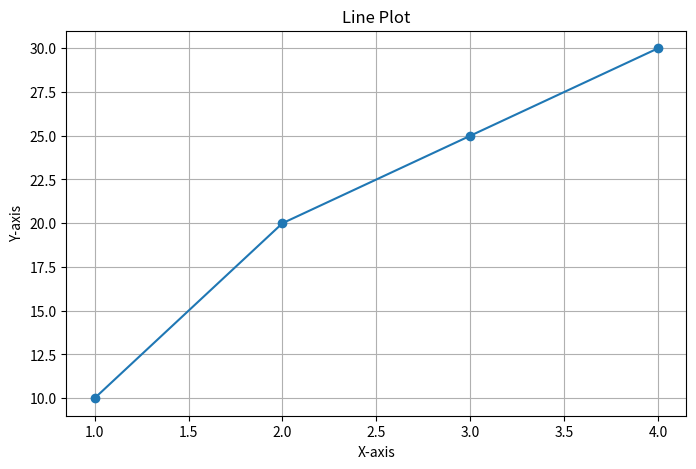
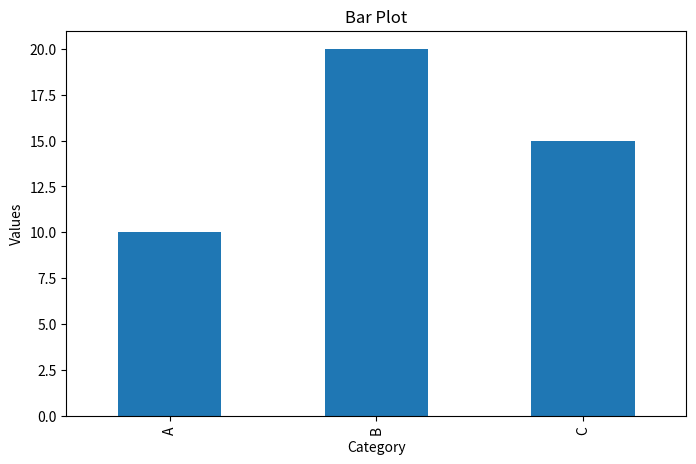
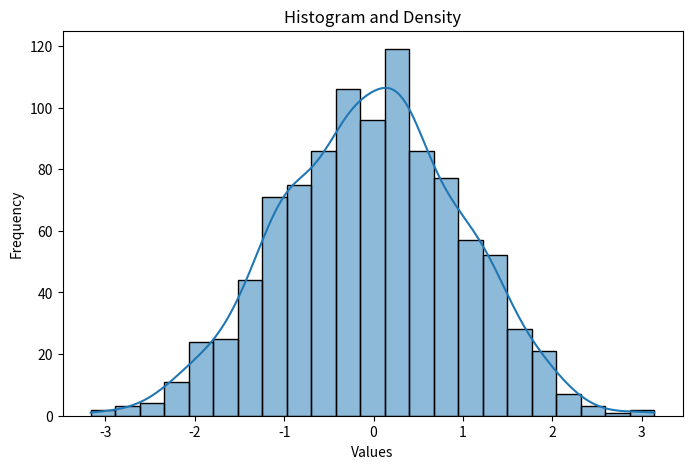
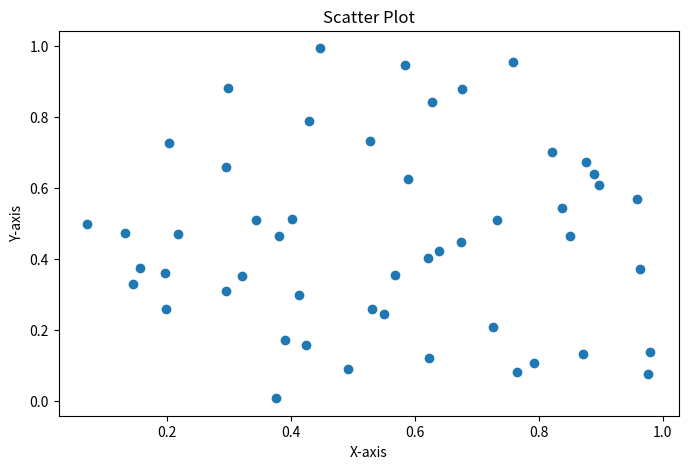
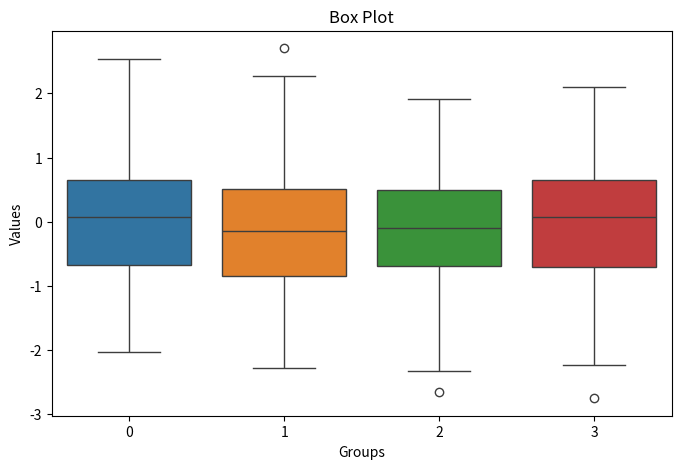

The script that saved these images, in order:

#==============================================================
# Name: B.Reddy Lohith
# Roll No: 23102A010287
# Branch: CSE(AI/ML)
# Section: B4
#==============================================================

# PROGRAM 5: DATA VISUALIZATION
# Topic: Data Visualization with Matplotlib and Seaborn
# Case Study: Creating Different Types of Statistical Graphs
# AIM: To visualize data using line plots, bar plots,
#      histograms, scatter plots, and box plots.

#==============================================================
# IMPORT REQUIRED LIBRARIES
#==============================================================

import matplotlib.pyplot as plt
import pandas as pd
import seaborn as sns
import numpy as np

print("\n" + "=" * 70)
print("DATA VISUALIZATION USING MATPLOTLIB AND SEABORN")
print("=" * 70)


#==============================================================
# A. LINE PLOT
#==============================================================

print("\nA. LINE PLOT")
print("-" * 70)

# Define X-axis and Y-axis values
x = [1, 2, 3, 4]
y = [10, 20, 25, 30]

# Create the line plot
plt.figure(figsize=(8, 5))
plt.plot(x, y, marker="o")

# Add title, axis labels, and grid
plt.title("Line Plot")
plt.xlabel("X-axis")
plt.ylabel("Y-axis")
plt.grid(True)

# Save the graph in the current folder
plt.savefig("line_plot.png")
plt.close()

print("Line plot generated and saved as line_plot.png")


#==============================================================
# B. BAR PLOT
#==============================================================

print("\nB. BAR PLOT")
print("-" * 70)

# Create a DataFrame containing categories and values
df = pd.DataFrame({
    "Category": ["A", "B", "C"],
    "Values": [10, 20, 15]
})

# Create the bar plot
ax = df.plot(
    kind="bar",
    x="Category",
    y="Values",
    legend=False,
    figsize=(8, 5)
)

# Add chart title and axis labels
ax.set_title("Bar Plot")
ax.set_xlabel("Category")
ax.set_ylabel("Values")

# Save the graph
plt.savefig("bar_plot.png")
plt.close()

print("Bar plot generated and saved as bar_plot.png")


#==============================================================
# C. HISTOGRAM AND DENSITY PLOT
#==============================================================

print("\nC. HISTOGRAM AND DENSITY PLOT")
print("-" * 70)

# Generate 1000 random values from a normal distribution
data = np.random.randn(1000)

# Create a histogram with a KDE density curve
plt.figure(figsize=(8, 5))
sns.histplot(data, kde=True)

# Add chart title and axis labels
plt.title("Histogram and Density")
plt.xlabel("Values")
plt.ylabel("Frequency")

# Save the graph
plt.savefig("histogram_density.png")
plt.close()

print("Histogram generated and saved as histogram_density.png")


#==============================================================
# D. SCATTER PLOT
#==============================================================

print("\nD. SCATTER PLOT")
print("-" * 70)

# Generate 50 random X-axis and Y-axis values
x = np.random.rand(50)
y = np.random.rand(50)

# Create the scatter plot
plt.figure(figsize=(8, 5))
plt.scatter(x, y)

# Add title and axis labels
plt.title("Scatter Plot")
plt.xlabel("X-axis")
plt.ylabel("Y-axis")

# Save the graph
plt.savefig("scatter_plot.png")
plt.close()

print("Scatter plot generated and saved as scatter_plot.png")


#==============================================================
# E. BOX PLOT
#==============================================================

print("\nE. BOX PLOT")
print("-" * 70)

# Generate random data for four groups
box_data = np.random.randn(100, 4)

# Create the box plot
plt.figure(figsize=(8, 5))
sns.boxplot(data=box_data)

# Add chart title and axis labels
plt.title("Box Plot")
plt.xlabel("Groups")
plt.ylabel("Values")

# Save the graph
plt.savefig("box_plot.png")
plt.close()

print("Box plot generated and saved as box_plot.png")


#==============================================================
# FINAL OUTPUT
#==============================================================

print("\n" + "=" * 70)
print("ALL VISUALIZATIONS GENERATED SUCCESSFULLY")
print("Five graph images have been saved in the current folder.")
print("=" * 70)
